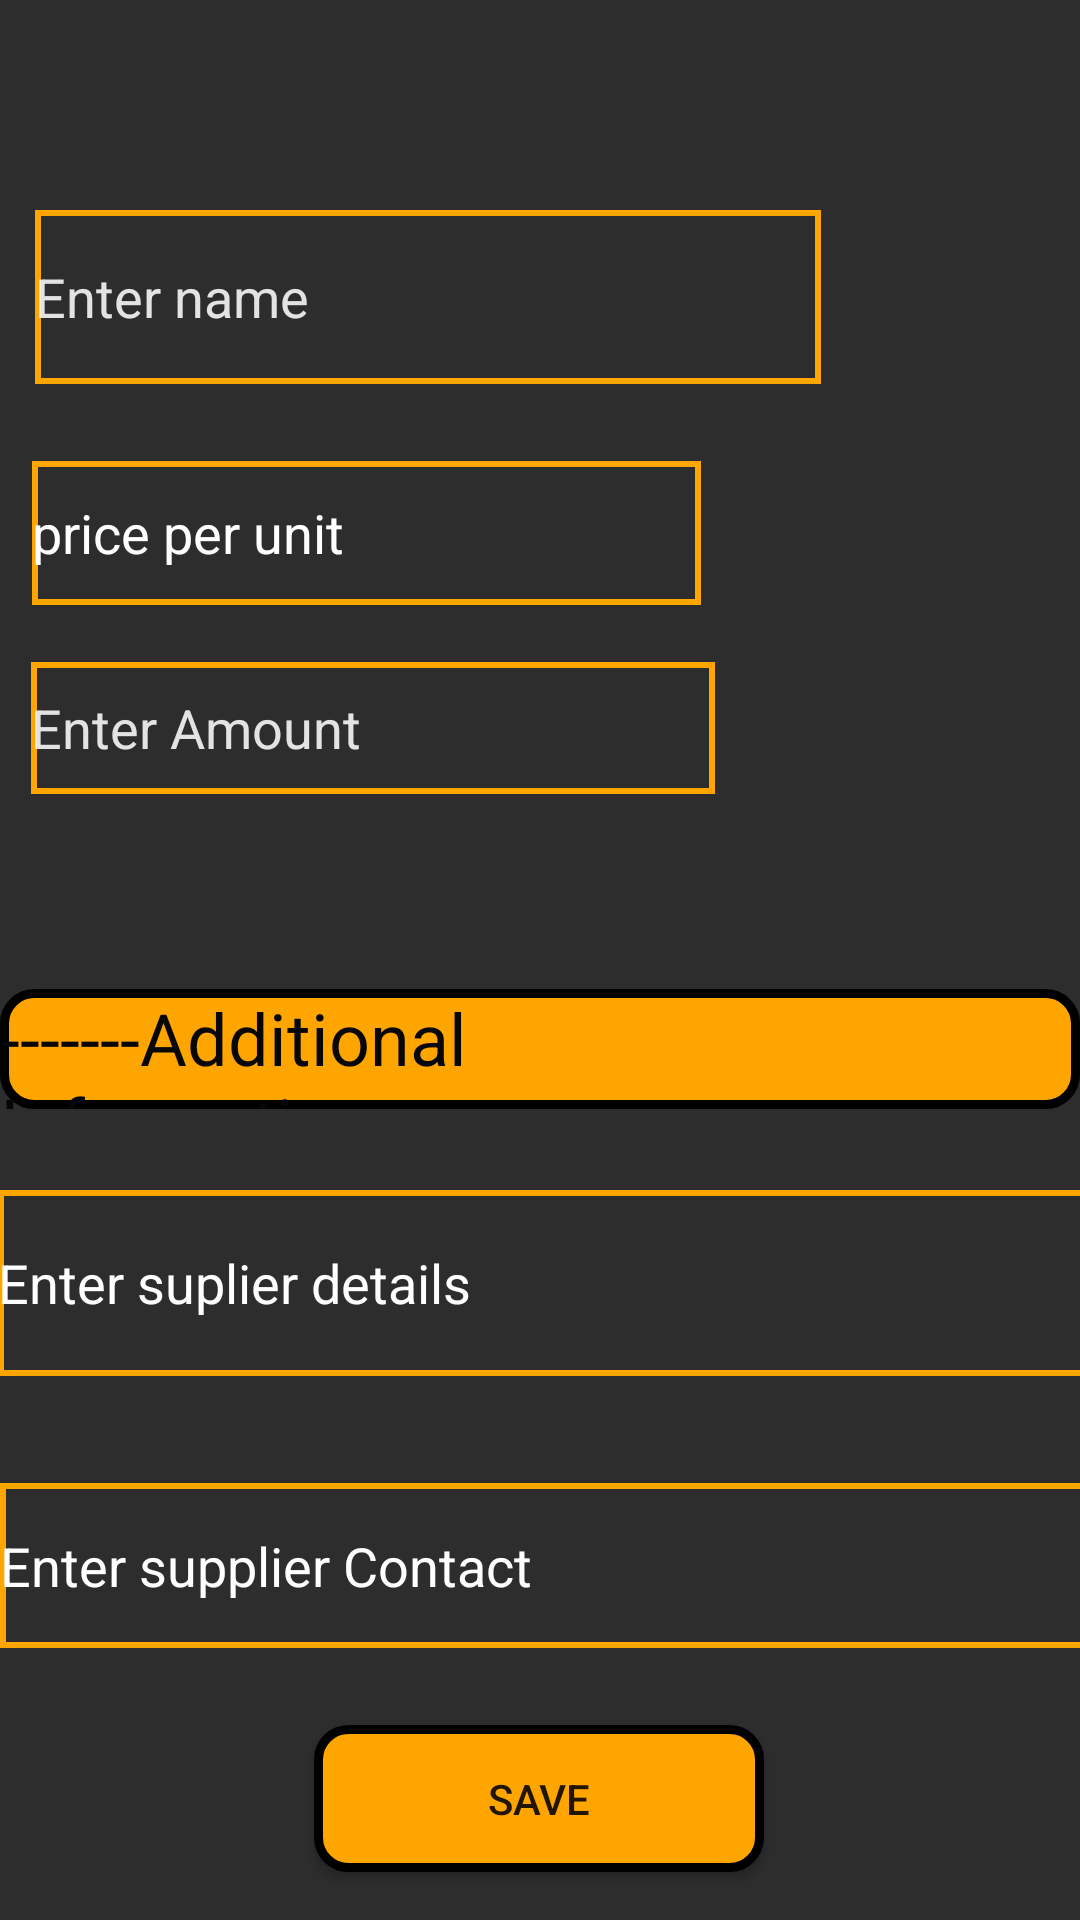

Reconstruct the res/layout file that produces this screen, plus the resources it refers to.
<!-- AndroidManifest.xml: application theme AppTheme -->
<!-- res/layout/activity_new_data.xml -->
<?xml version="1.0" encoding="utf-8"?>
<androidx.constraintlayout.widget.ConstraintLayout xmlns:android="http://schemas.android.com/apk/res/android"
    xmlns:app="http://schemas.android.com/apk/res-auto"
    xmlns:tools="http://schemas.android.com/tools"
    android:layout_width="match_parent"
    android:layout_height="match_parent"
    android:background="#DF0F100F"
    tools:context=".newData">

    <EditText
        android:id="@+id/name"
        android:layout_width="262dp"
        android:layout_height="58dp"
        android:layout_marginTop="70dp"
        android:background="@drawable/textview"
        android:ems="10"
        android:hint="Enter name"
        android:inputType="textPersonName"
        android:textColor="#FFFFFF"
        android:textColorHint="#DDFFFFFF"
        app:layout_constraintBottom_toTopOf="@+id/price"
        app:layout_constraintEnd_toEndOf="parent"
        app:layout_constraintHorizontal_bias="0.12"
        app:layout_constraintStart_toStartOf="parent"
        app:layout_constraintTop_toTopOf="parent"
        app:layout_constraintVertical_bias="0.0" />

    <EditText
        android:id="@+id/price"
        android:layout_width="223dp"
        android:layout_height="48dp"
        android:background="@drawable/textview"
        android:ems="10"
        android:hint="price per unit"
        android:inputType="textPersonName"
        android:textColor="#FFFFFF"
        android:textColorHint="#FFFFFF"
        app:layout_constraintBottom_toTopOf="@+id/amount"
        app:layout_constraintEnd_toEndOf="parent"
        app:layout_constraintHorizontal_bias="0.079"
        app:layout_constraintStart_toStartOf="parent"
        app:layout_constraintTop_toTopOf="parent"
        app:layout_constraintVertical_bias="0.889" />

    <EditText
        android:id="@+id/amount"
        android:layout_width="228dp"
        android:layout_height="44dp"
        android:background="@drawable/textview"
        android:ems="10"
        android:hint="Enter Amount"
        android:inputType="textPersonName"
        android:textColor="#FFFFFF"
        android:textColorHint="#DDFFFFFF"
        app:layout_constraintBottom_toBottomOf="parent"
        app:layout_constraintEnd_toEndOf="parent"
        app:layout_constraintHorizontal_bias="0.079"
        app:layout_constraintStart_toStartOf="parent"
        app:layout_constraintTop_toTopOf="parent"
        app:layout_constraintVertical_bias="0.37" />

    <Button
        android:id="@+id/createn"
        android:layout_width="150dp"
        android:layout_height="49dp"
        android:layout_marginBottom="16dp"
        android:background="@drawable/button"
        android:text="SAVE"
        app:layout_constraintBottom_toBottomOf="parent"
        app:layout_constraintEnd_toEndOf="parent"
        app:layout_constraintHorizontal_bias="0.498"
        app:layout_constraintStart_toStartOf="parent"
        app:layout_constraintTop_toTopOf="@+id/button2"
        app:layout_constraintVertical_bias="0.0" />

    <EditText
        android:id="@+id/supplier"
        android:layout_width="377dp"
        android:layout_height="62dp"
        android:background="@drawable/textview"
        android:ems="10"
        android:hint="Enter suplier details"
        android:inputType="textPersonName"
        android:textColor="#FFFFFF"
        android:textColorHint="#FFFFFF"
        app:layout_constraintBottom_toBottomOf="parent"
        app:layout_constraintEnd_toEndOf="parent"
        app:layout_constraintHorizontal_bias="0.06"
        app:layout_constraintStart_toStartOf="parent"
        app:layout_constraintTop_toBottomOf="@+id/textView2"
        app:layout_constraintVertical_bias="0.129" />

    <EditText
        android:id="@+id/sContact"
        android:layout_width="362dp"
        android:layout_height="55dp"
        android:background="@drawable/textview"
        android:ems="10"
        android:hint="Enter supplier Contact"
        android:inputType="textPersonName"
        android:textColor="#FFFFFF"
        android:textColorHint="#FFFFFF"
        app:layout_constraintBottom_toBottomOf="parent"
        app:layout_constraintEnd_toEndOf="parent"
        app:layout_constraintHorizontal_bias="0.057"
        app:layout_constraintStart_toStartOf="parent"
        app:layout_constraintTop_toBottomOf="@+id/supplier"
        app:layout_constraintVertical_bias="0.282" />

    <TextView
        android:id="@+id/textView2"
        android:layout_width="match_parent"
        android:layout_height="40dp"
        android:background="@drawable/button"
        android:text="-------Additional Information------------------"
        android:textColor="#070707"
        android:textSize="24sp"
        app:layout_constraintBottom_toTopOf="@+id/createn"
        app:layout_constraintEnd_toEndOf="parent"
        app:layout_constraintHorizontal_bias="0.0"
        app:layout_constraintStart_toStartOf="parent"
        app:layout_constraintTop_toBottomOf="@+id/amount"
        app:layout_constraintVertical_bias="0.24" />

</androidx.constraintlayout.widget.ConstraintLayout>
<!-- resources referenced by this layout -->
<resources>
  <!-- drawable button (drawable) -->
  <?xml version="1.0" encoding="utf-8"?>
  <shape android:shape="rectangle" xmlns:android="http://schemas.android.com/apk/res/android">
      <size android:height="100dp" android:width="100dp" />
      <stroke android:width="3dp" android:color="#000000" />
      <corners android:radius="10sp"/>
      <solid android:color="#FFA500" />
  </shape>
  <!-- drawable textview (drawable) -->
  <?xml version="1.0" encoding="utf-8"?>
      <shape xmlns:android="http://schemas.android.com/apk/res/android" android:shape="rectangle" >
  
      <stroke
          android:width="2dp"
          android:color="#FFA500" />
  
      </shape>
  <style name="AppTheme" parent="Theme.AppCompat.Light.DarkActionBar">
          
  
  
          <item name="colorPrimary">@color/colorPrimary</item>
          <item name="colorPrimaryDark">@color/colorPrimaryDark</item>
          <item name="colorAccent">@color/colorAccent</item>
      </style>
  <!-- not gathered from this repository: default colours our renderer supplied (Android Studio template values) -->
  <color name="colorPrimary">#FF6200EE</color>
  <color name="colorPrimaryDark">#FF3700B3</color>
  <color name="colorAccent">#FF03DAC5</color>
</resources>
